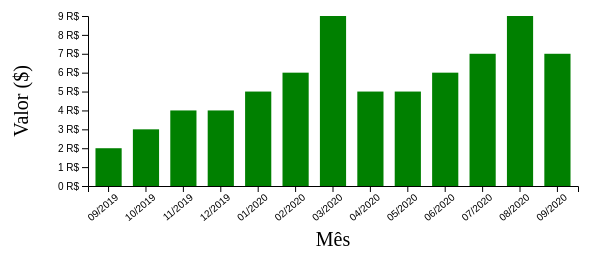
D3 v5 page, settled after 360 driven frames (6 s of simulated time); the page loaded 1 data file(s).


// ── index.js
//Define as margens
const MARGIN = { LEFT: 100, RIGHT: 10, TOP: 100, BOTTOM: 130 }
const WIDTH = 600 - MARGIN.LEFT - MARGIN.RIGHT
const HEIGHT = 400 - MARGIN.TOP - MARGIN.BOTTOM

//Define a svg
const svg = d3.select("#chart-area").append("svg")
  .attr("width", WIDTH + MARGIN.LEFT + MARGIN.RIGHT)
  .attr("height", HEIGHT + MARGIN.TOP + MARGIN.BOTTOM)

 //cria o grupo svg 
const g = svg.append("g")
  .attr("transform", `translate(${MARGIN.LEFT}, ${MARGIN.TOP})`)

//X label - Mes
g.append("text")
  .attr("class", "x axis-label")
  .attr("x", WIDTH / 2)
  .attr("y", HEIGHT + 60)
  .attr("font-size", "20px")
  .attr("text-anchor", "middle")
  .text("Mês")

//Y label - Valor
g.append("text")
  .attr("class", "y axis-label")
  .attr("x", - (HEIGHT / 2))
  .attr("y", -60)
  .attr("font-size", "20px")
  .attr("text-anchor", "middle")
  .attr("transform", "rotate(-90)")
  .text("Valor ($)")

// arquivo com dividendos recebidos em reias por mes
d3.csv("data/dividendos.csv").then(data => {
  data.forEach(d => {
    d.valor = Number(d.valor)
})

// band scale - largura das barras 
  const x = d3.scaleBand()
    .domain(data.map(d => d.mes))
    .range([0, WIDTH])
    .paddingInner(0.3)
    .paddingOuter(0.2)

// Escala linear  - altura barras
  const y = d3.scaleLinear()
    .domain([0, d3.max(data, d => d.valor)])
    .range([HEIGHT, 0])
        
// Nome dos meses - rotulos meses   
  const xAxisCall = d3.axisBottom(x)
  g.append("g")
    .attr("transform", `translate(0, ${HEIGHT})`)
    .call(xAxisCall)
    .selectAll("text")
      .attr("text-anchor", "end")
      .attr("transform", "rotate(-40)")

// Escala e valor - rotulos valor     
  const yAxisCall = d3.axisLeft(y)
    .ticks(10)
    .tickFormat(d => d + " R$")
  g.append("g")
    .call(yAxisCall)

// Seleciona todos os retangulos  
  const rects = g.selectAll("rect")
    .data(data)
 
// Retangulos de cada valor por mes    
  rects.enter().append("rect")
    .attr("y", d => y(d.valor))
    .attr("x", (d) => x(d.mes))
    .attr("width", x.bandwidth)
    .attr("height", d => HEIGHT - y(d.valor))
    .attr("fill", "green")
})

### data: data/dividendos.csv
mes, valor
09/2019, 2, 36
10/2019, 3, 08
11/2019, 4, 43
12/2019, 4, 21
01/2020, 5, 63
02/2020, 6, 22
03/2020, 9, 22
04/2020, 5, 71
05/2020, 5, 53
06/2020, 6, 78
07/2020, 7, 82
08/2020, 9, 37
09/2020, 7, 96